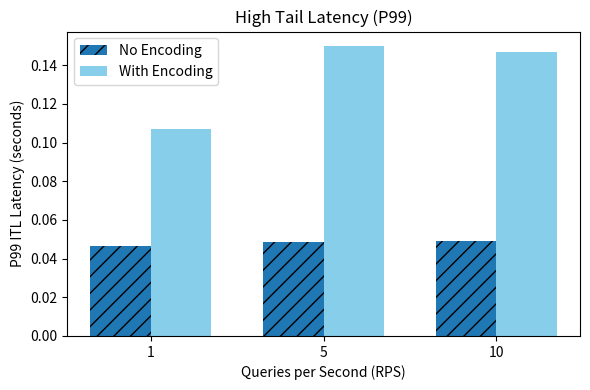

The script that saved this image:
import matplotlib.pyplot as plt
import numpy as np

# 数据
rps = [1, 5, 10]

# 不带 encoding 的数据 (ms 转换成秒方便对比)
no_encoding = [46.48/1000, 48.54/1000, 49.03/1000]
with_encoding = [106.88/1000, 149.88/1000, 146.61/1000]

x = np.arange(len(rps))  # x轴刻度位置
width = 0.35  # 柱子宽度

fig, ax = plt.subplots(figsize=(6,4))

# 画柱状图
rects1 = ax.bar(x - width/2, no_encoding, width, label='No Encoding', hatch="//")
rects2 = ax.bar(x + width/2, with_encoding, width, label='With Encoding', color="skyblue")

# 添加文字和标签
ax.set_ylabel('P99 ITL Latency (seconds)')
ax.set_xlabel('Queries per Second (RPS)')
ax.set_title('High Tail Latency (P99)')
ax.set_xticks(x)
ax.set_xticklabels(rps)
ax.legend()

plt.tight_layout()
plt.show()

plt.savefig('compareP99ITL.png')